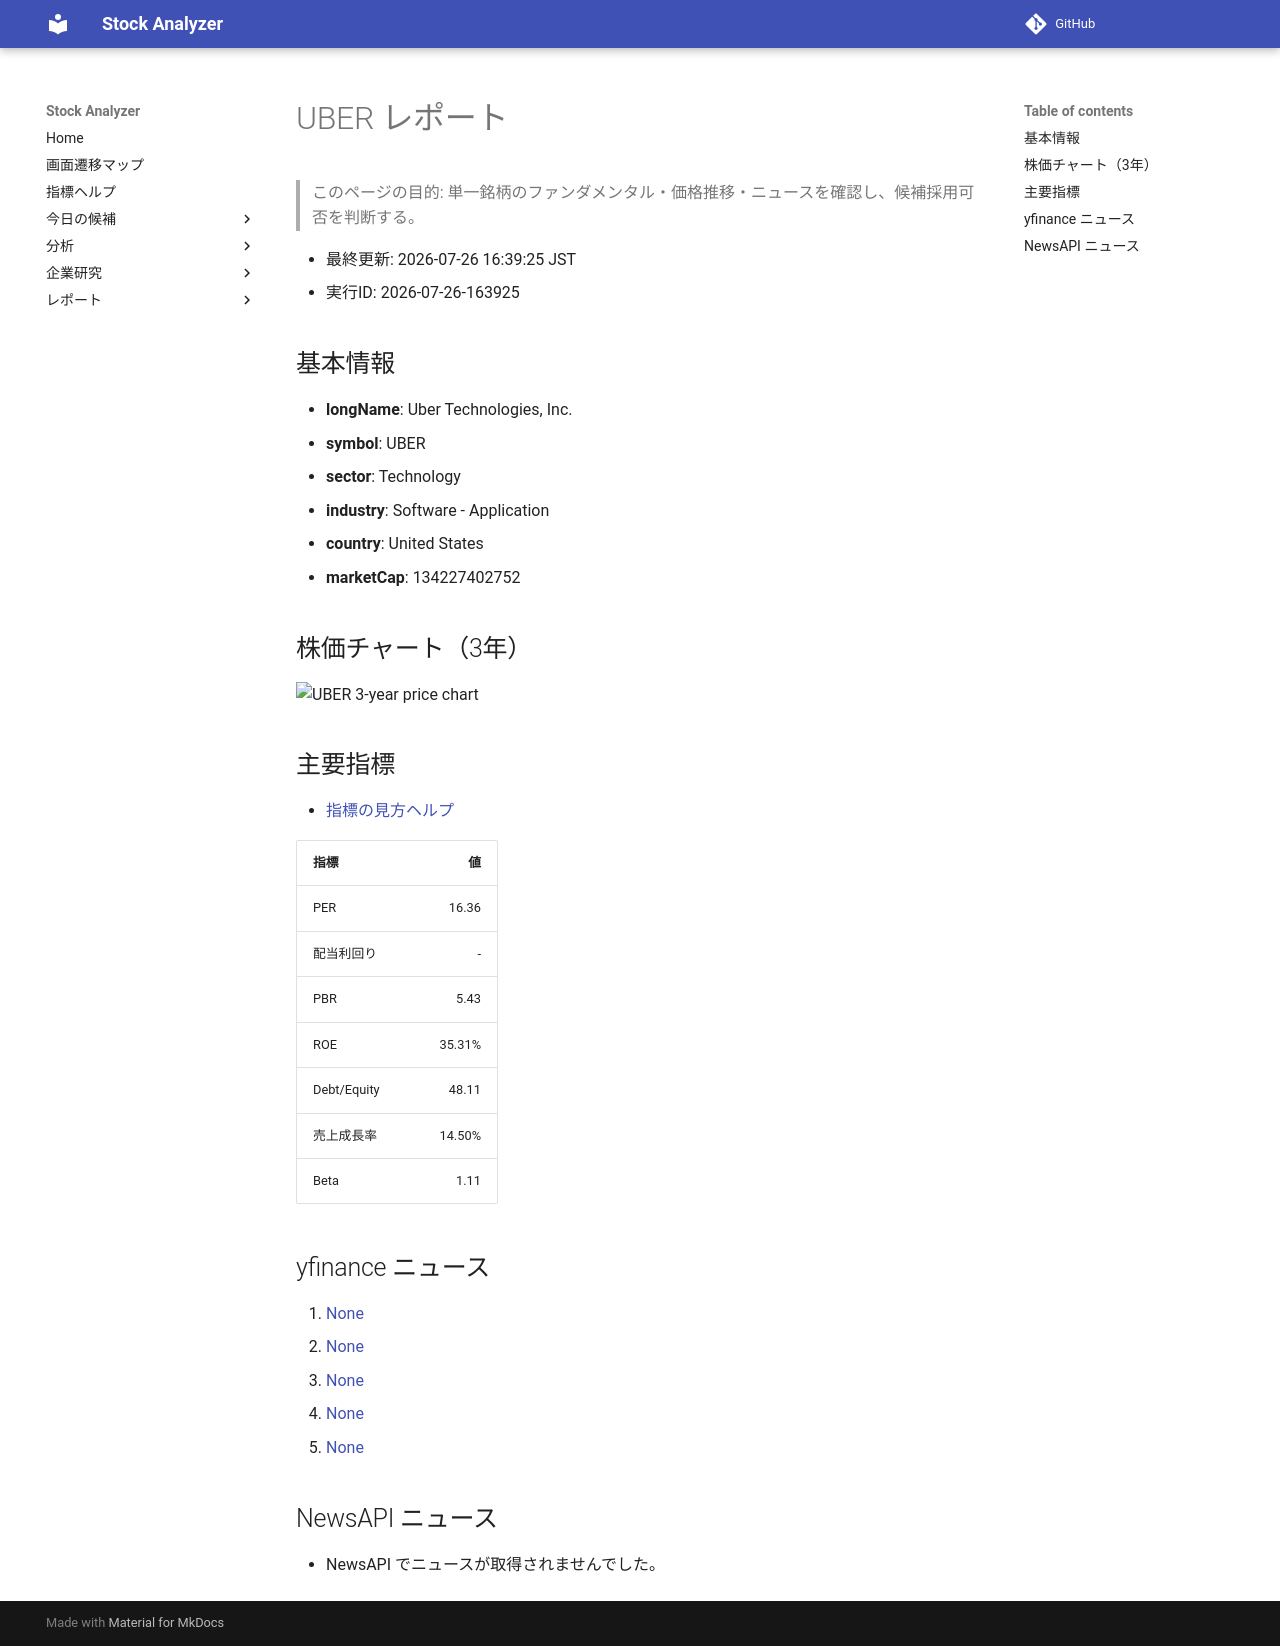

repository: Yumi-note/Making-APP · page: stocks/2026-07-26/163925/UBER/index.html · generator: mkdocs

# UBER レポート

> このページの目的: 単一銘柄のファンダメンタル・価格推移・ニュースを確認し、候補採用可否を判断する。

- 最終更新: 2026-07-26 16:39:25 JST
- 実行ID: 2026-07-26-163925

## 基本情報

- **longName**: Uber Technologies, Inc.
- **symbol**: UBER
- **sector**: Technology
- **industry**: Software - Application
- **country**: United States
- **marketCap**: 134227402752

## 株価チャート（3年）

![UBER 3-year price chart](UBER_3y.png)

## 主要指標

- [指標の見方ヘルプ](../../../../indicators.md)

| 指標 | 値 |
|---|---:|
| PER | 16.36 |
| 配当利回り | - |
| PBR | 5.43 |
| ROE | 35.31% |
| Debt/Equity | 48.11 |
| 売上成長率 | 14.50% |
| Beta | 1.11 |

## yfinance ニュース

1. [None](None)
2. [None](None)
3. [None](None)
4. [None](None)
5. [None](None)

## NewsAPI ニュース

- NewsAPI でニュースが取得されませんでした。
